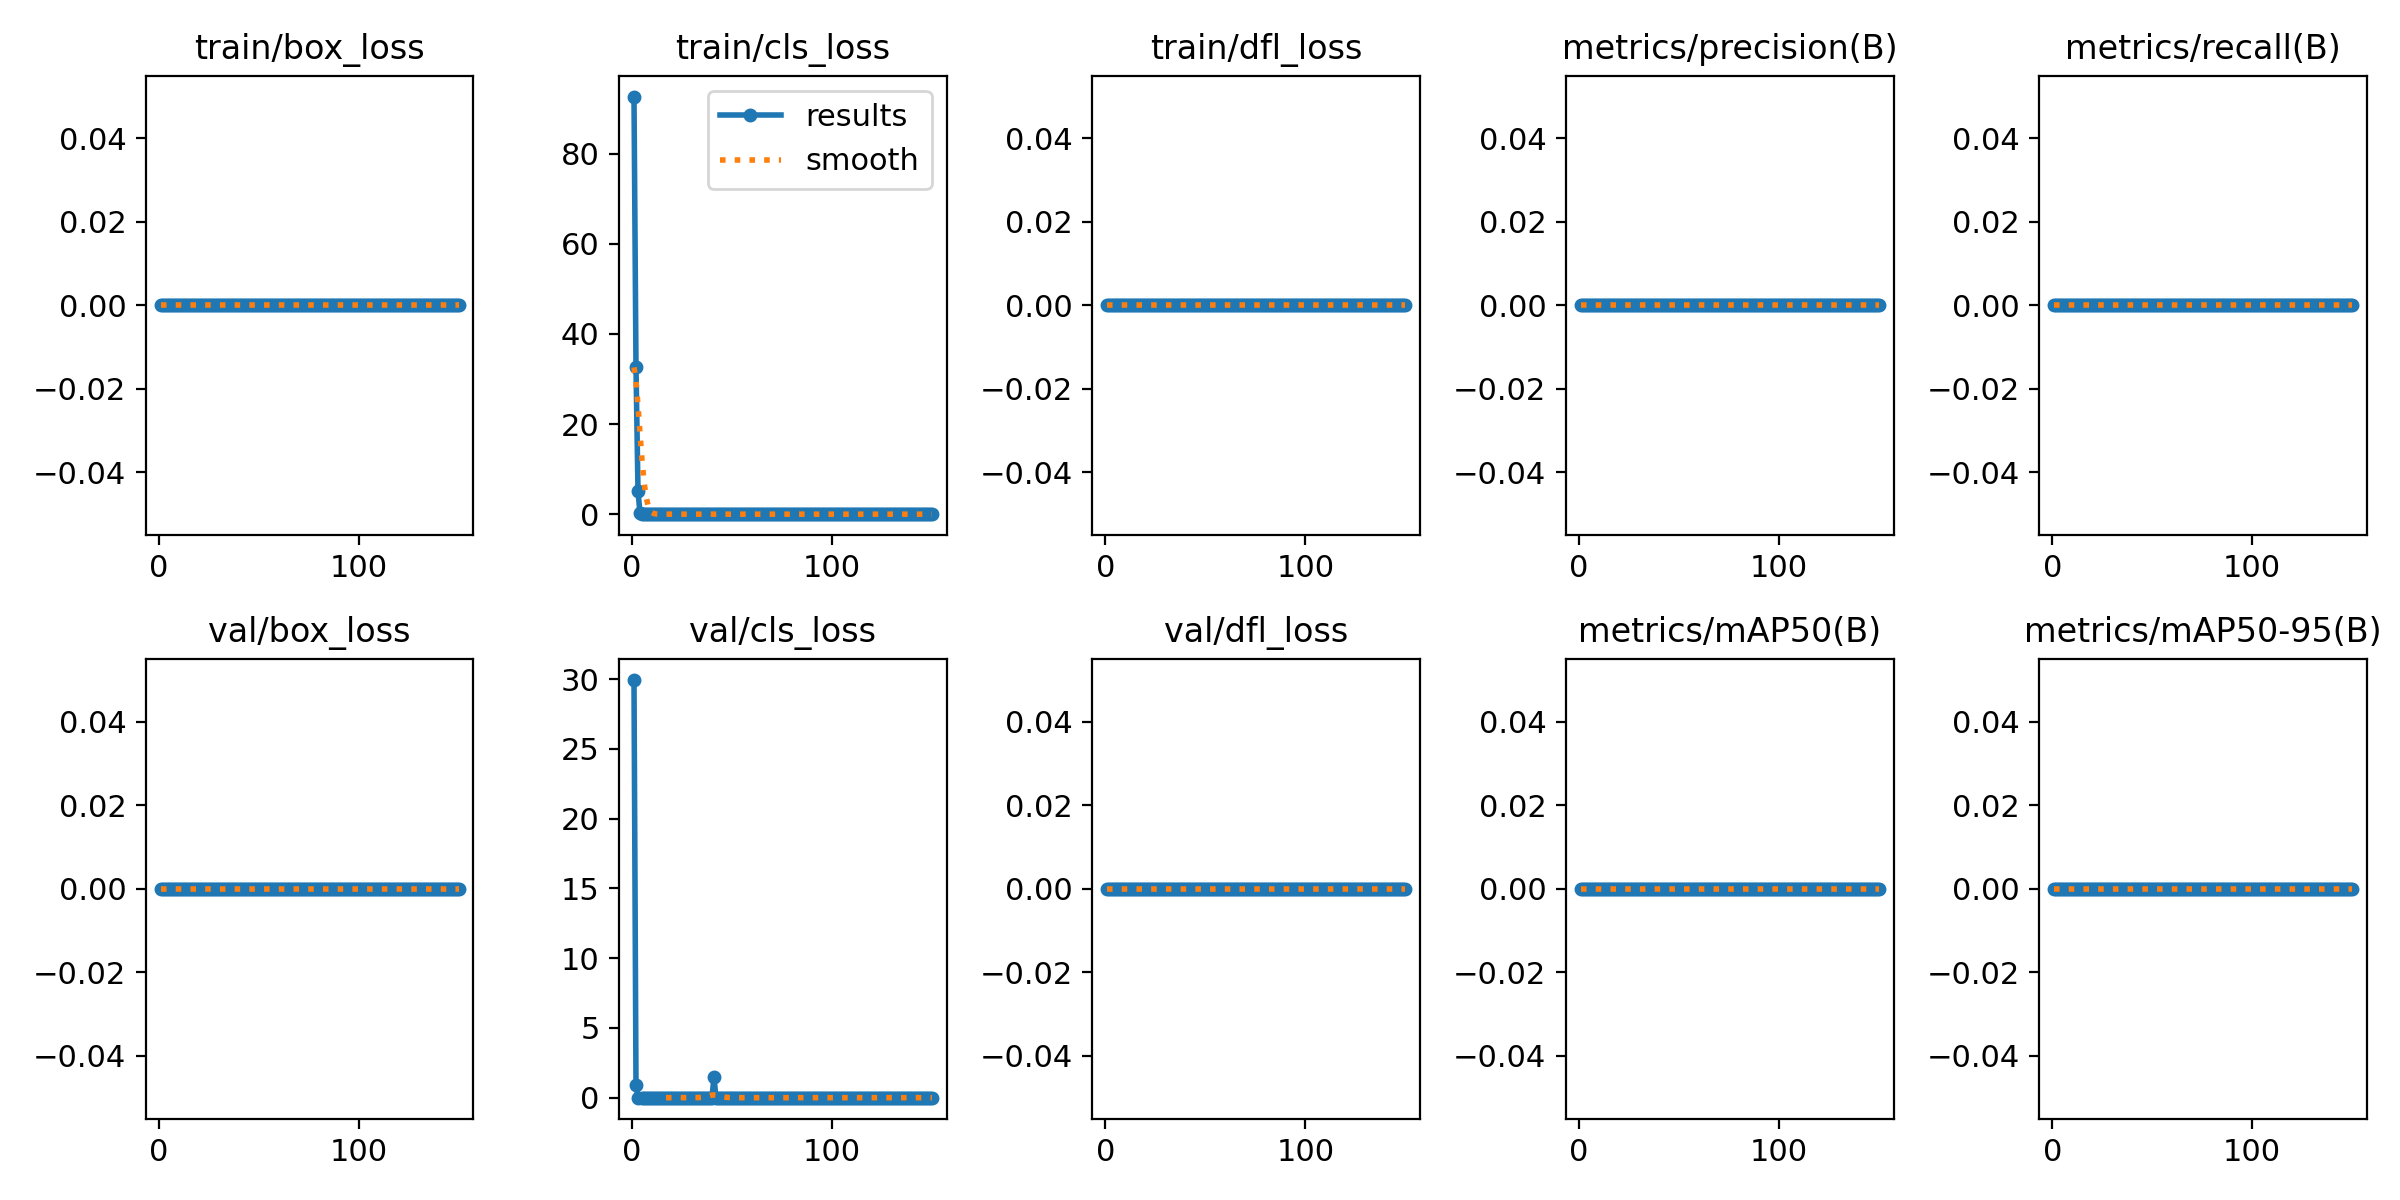

The data file committed next to this chart (first rows):
epoch, time, train/box_loss, train/cls_loss, train/dfl_loss, metrics/precision(B), metrics/recall(B), metrics/mAP50(B), metrics/mAP50-95(B), val/box_loss, val/cls_loss, val/dfl_loss, lr/pg0, lr/pg1, lr/pg2
1, 26.09, 0, 92.66, 0, 0, 0, 0, 0, 0, 29.94, 0, 0.0006629, 0.0006629, 0.0006629
2, 49.92, 0, 32.71, 0, 0, 0, 0, 0, 0, 0.9355, 0, 0.001321, 0.001321, 0.001321
3, 73, 0, 5.152, 0, 0, 0, 0, 0, 0, 0, 0, 0.00197, 0.00197, 0.00197
4, 95.94, 0, 0.2142, 0, 0, 0, 0, 0, 0, nan, 0, 0.00196, 0.00196, 0.00196
5, 118.6, 0, 0.00389, 0, 0, 0, 0, 0, 0, 0, 0, 0.001947, 0.001947, 0.001947
6, 141.7, 0, 0.00231, 0, 0, 0, 0, 0, 0, 0, 0, 0.001934, 0.001934, 0.001934
7, 164.3, 0, 5e-05, 0, 0, 0, 0, 0, 0, 0, 0, 0.001921, 0.001921, 0.001921
8, 186.9, 0, 1e-05, 0, 0, 0, 0, 0, 0, 0, 0, 0.001908, 0.001908, 0.001908
9, 209.4, 0, 0, 0, 0, 0, 0, 0, 0, 0, 0, 0.001894, 0.001894, 0.001894
10, 231.9, 0, 0, 0, 0, 0, 0, 0, 0, 0, 0, 0.001881, 0.001881, 0.001881
11, 254.5, 0, 0, 0, 0, 0, 0, 0, 0, 0, 0, 0.001868, 0.001868, 0.001868
12, 277.3, 0, 0, 0, 0, 0, 0, 0, 0, 0, 0, 0.001855, 0.001855, 0.001855
13, 299.8, 0, 0, 0, 0, 0, 0, 0, 0, 0, 0, 0.001842, 0.001842, 0.001842
14, 322.6, 0, 0, 0, 0, 0, 0, 0, 0, 0, 0, 0.001828, 0.001828, 0.001828
15, 345.1, 0, 0, 0, 0, 0, 0, 0, 0, 0, 0, 0.001815, 0.001815, 0.001815
16, 368, 0, 0, 0, 0, 0, 0, 0, 0, 0, 0, 0.001802, 0.001802, 0.001802
17, 390.4, 0, 0, 0, 0, 0, 0, 0, 0, 0, 0, 0.001789, 0.001789, 0.001789
18, 412.4, 0, 0, 0, 0, 0, 0, 0, 0, 0, 0, 0.001776, 0.001776, 0.001776
19, 434.7, 0, 0, 0, 0, 0, 0, 0, 0, 0, 0, 0.001762, 0.001762, 0.001762
20, 457.4, 0, 0, 0, 0, 0, 0, 0, 0, 0, 0, 0.001749, 0.001749, 0.001749
21, 479.8, 0, 0, 0, 0, 0, 0, 0, 0, 0, 0, 0.001736, 0.001736, 0.001736
22, 502.3, 0, 0, 0, 0, 0, 0, 0, 0, 0, 0, 0.001723, 0.001723, 0.001723
23, 524.9, 0, 0, 0, 0, 0, 0, 0, 0, 0, 0, 0.00171, 0.00171, 0.00171
24, 547.3, 0, 0, 0, 0, 0, 0, 0, 0, 0, 0, 0.001696, 0.001696, 0.001696
25, 569.9, 0, 0, 0, 0, 0, 0, 0, 0, 0, 0, 0.001683, 0.001683, 0.001683
26, 592.5, 0, 0, 0, 0, 0, 0, 0, 0, 0, 0, 0.00167, 0.00167, 0.00167
27, 615.2, 0, 0, 0, 0, 0, 0, 0, 0, 0, 0, 0.001657, 0.001657, 0.001657
28, 638, 0, 0, 0, 0, 0, 0, 0, 0, 0, 0, 0.001644, 0.001644, 0.001644
29, 660.5, 0, 0, 0, 0, 0, 0, 0, 0, 0, 0, 0.00163, 0.00163, 0.00163
30, 682.3, 0, 0, 0, 0, 0, 0, 0, 0, 0, 0, 0.001617, 0.001617, 0.001617
31, 704.1, 0, 0, 0, 0, 0, 0, 0, 0, 0, 0, 0.001604, 0.001604, 0.001604
32, 725.7, 0, 0, 0, 0, 0, 0, 0, 0, 0, 0, 0.001591, 0.001591, 0.001591
33, 747.4, 0, 0, 0, 0, 0, 0, 0, 0, 0, 0, 0.001578, 0.001578, 0.001578
34, 769.1, 0, 0, 0, 0, 0, 0, 0, 0, 0, 0, 0.001564, 0.001564, 0.001564
35, 790.9, 0, 0, 0, 0, 0, 0, 0, 0, 0, 0, 0.001551, 0.001551, 0.001551
36, 812.6, 0, 0, 0, 0, 0, 0, 0, 0, 0, 0, 0.001538, 0.001538, 0.001538
37, 834.3, 0, 0, 0, 0, 0, 0, 0, 0, 0, 0, 0.001525, 0.001525, 0.001525
38, 856.1, 0, 0, 0, 0, 0, 0, 0, 0, 0, 0, 0.001512, 0.001512, 0.001512
39, 878, 0, 0, 0, 0, 0, 0, 0, 0, 0, 0, 0.001498, 0.001498, 0.001498
40, 900, 0, 0, 0, 0, 0, 0, 0, 0, 0, 0, 0.001485, 0.001485, 0.001485
41, 921.8, 0, 0, 0, 0, 0, 0, 0, 0, 1.466, 0, 0.001472, 0.001472, 0.001472
42, 943.9, 0, 0, 0, 0, 0, 0, 0, 0, 0, 0, 0.001459, 0.001459, 0.001459
43, 965.8, 0, 0, 0, 0, 0, 0, 0, 0, 0, 0, 0.001446, 0.001446, 0.001446
44, 987.7, 0, 0, 0, 0, 0, 0, 0, 0, 0, 0, 0.001432, 0.001432, 0.001432
45, 1009, 0, 0, 0, 0, 0, 0, 0, 0, 0, 0, 0.001419, 0.001419, 0.001419
46, 1031, 0, 0, 0, 0, 0, 0, 0, 0, 0, 0, 0.001406, 0.001406, 0.001406
47, 1053, 0, 0, 0, 0, 0, 0, 0, 0, 0, 0, 0.001393, 0.001393, 0.001393
48, 1075, 0, 0, 0, 0, 0, 0, 0, 0, 0, 0, 0.00138, 0.00138, 0.00138
49, 1096, 0, 0, 0, 0, 0, 0, 0, 0, 0, 0, 0.001366, 0.001366, 0.001366
50, 1118, 0, 0, 0, 0, 0, 0, 0, 0, 0, 0, 0.001353, 0.001353, 0.001353
51, 1140, 0, 0, 0, 0, 0, 0, 0, 0, 0, 0, 0.00134, 0.00134, 0.00134
52, 1162, 0, 0, 0, 0, 0, 0, 0, 0, 0, 0, 0.001327, 0.001327, 0.001327
53, 1183, 0, 0, 0, 0, 0, 0, 0, 0, 0, 0, 0.001314, 0.001314, 0.001314
54, 1205, 0, 0, 0, 0, 0, 0, 0, 0, 0, 0, 0.0013, 0.0013, 0.0013
55, 1227, 0, 0, 0, 0, 0, 0, 0, 0, 0, 0, 0.001287, 0.001287, 0.001287
56, 1249, 0, 0, 0, 0, 0, 0, 0, 0, 0, 0, 0.001274, 0.001274, 0.001274
57, 1271, 0, 0, 0, 0, 0, 0, 0, 0, 0, 0, 0.001261, 0.001261, 0.001261
58, 1292, 0, 0, 0, 0, 0, 0, 0, 0, 0, 0, 0.001248, 0.001248, 0.001248
59, 1314, 0, 0, 0, 0, 0, 0, 0, 0, 0, 0, 0.001234, 0.001234, 0.001234
60, 1335, 0, 0, 0, 0, 0, 0, 0, 0, 0, 0, 0.001221, 0.001221, 0.001221
... 90 more rows
